Run: headless pygame with SDL's dummy video driver; simulated clock (each Clock.tick advances the game by its frame time, no real sleeping); random seed 0; keys injected as events and as key.get_pressed() state; no mouse input; restart key C tapped at the start of phases 3 and 4.
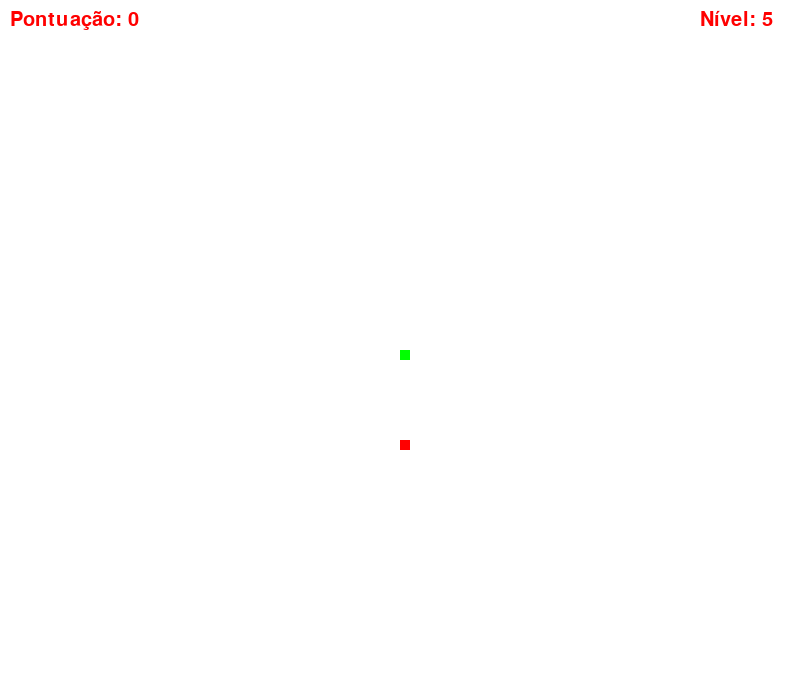
Frame 1 of 4 · flips 1–60 · no input
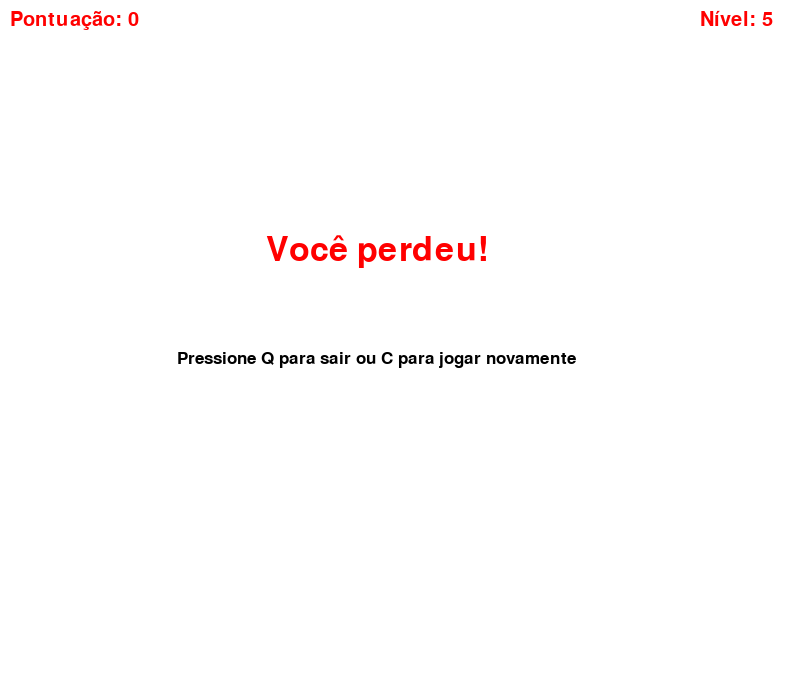
Frame 2 of 4 · flips 61–180 · tapped SPACE, RETURN · held RIGHT (→), D
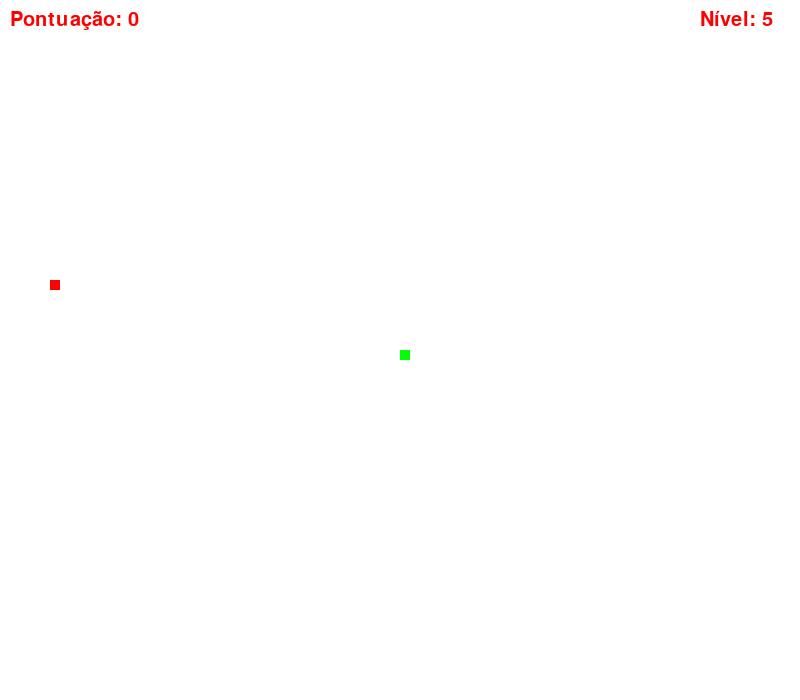
Frame 3 of 4 · flips 181–300 · tapped C · held DOWN (↓), S
Frame 4 of 4 · flips 301–420 · tapped C · held LEFT (←), A, UP (↑), W · screen same as frame 2, image omitted

The pygame program that drew these frames:

import pygame
import random
 
AUTHOR = "Snake Game by Rodrigo Alves"
 
# Inicializando o Pygame
pygame.init()
 
# Definindo as cores Red, Green, Blue
WHITE = (255, 255, 255)
GREEN = (0, 255, 0)
RED = (255, 0, 0)
BLACK = (0, 0, 0)
 
# Configurações da tela
WIDTH, HEIGHT = 800, 700
BLOCK_SIZE = 20
FPS = 10
 
# Configurações da cobrinha
snake_speed = 15
snake_block = 10
 
snake_level = 5
snake_level_jump = 5
 
# Inicializando a tela
screen = pygame.display.set_mode((WIDTH, HEIGHT))
pygame.display.set_caption(AUTHOR)
 
# Função para desenhar a cobrinha na tela
def draw_snake(snake_block, snake_list):
    for x in snake_list:
        pygame.draw.rect(screen, GREEN, [x[0], x[1], snake_block, snake_block])
 
# Função para exibir a pontuação na tela
def display_score(score):
    font = pygame.font.SysFont(None, 30)
    score_text = font.render("Pontuação: " + str(score), True, RED)
    screen.blit(score_text, [10, 10])
    score_text = font.render("Nível: " + str(snake_level), True, RED)
    screen.blit(score_text, [700, 10])

 
# Função principal do jogo
def gameLoop():
    game_over = False
    game_close = False
 
    # Posição inicial da cobra
    x1 = WIDTH / 2
    y1 = HEIGHT / 2
 
    # Movimento inicial
    x1_change = 0
    y1_change = 0
 
    # Tamanho inicial da cobra
    snake_list = []
    length_of_snake = 1
 
    # Gerando a posição inicial da comida
    foodx = round(random.randrange(10, WIDTH - snake_block) / 10.0) * 10
    foody = round(random.randrange(10, HEIGHT - snake_block) / 10.0) * 10
 
    score = 0
 
    while not game_over:
 
        while game_close == True:
            screen.fill(WHITE)
            font_style = pygame.font.SysFont(None, 50)
            message = font_style.render("Você perdeu!", True, RED)
            screen.blit(message, [WIDTH / 3, HEIGHT / 3])
            font_style = pygame.font.SysFont(None, 25)
            message = font_style.render("Pressione Q para sair ou C para jogar novamente", True, BLACK)
            screen.blit(message, [WIDTH / 4.5, HEIGHT / 2])
            display_score(score)
            pygame.display.update()
 
            for event in pygame.event.get():
                if event.type == pygame.KEYDOWN:
                    if event.key == pygame.K_q:
                        game_over = True
                        game_close = False
                    if event.key == pygame.K_c:
                        gameLoop()
 
        for event in pygame.event.get():
            if event.type == pygame.QUIT:
                game_over = True
            if event.type == pygame.KEYDOWN:
                if event.key == pygame.K_LEFT:
                    x1_change = -snake_block
                    y1_change = 0
                elif event.key == pygame.K_RIGHT:
                    x1_change = snake_block
                    y1_change = 0
                elif event.key == pygame.K_UP:
                    y1_change = -snake_block
                    x1_change = 0
                elif event.key == pygame.K_DOWN:
                    y1_change = snake_block
                    x1_change = 0
        # Verificando as bordas
        if x1 >= WIDTH or x1 < 0 or y1 >= HEIGHT or y1 < 0:
            game_close = True
        x1 += x1_change
        y1 += y1_change
        screen.fill(WHITE)
        pygame.draw.rect(screen, RED, [foodx, foody, snake_block, snake_block])
        snake_head = []
        snake_head.append(x1)
        snake_head.append(y1)
        snake_list.append(snake_head)
        if len(snake_list) > length_of_snake:
            del snake_list[0]
 
        for x in snake_list[:-1]:
            if x == snake_head:
                game_close = True
 
        draw_snake(snake_block, snake_list)
        display_score(score)
        pygame.display.update()
 
        if x1 == foodx and y1 == foody:
            foodx = round(random.randrange(0, WIDTH - snake_block) / 10.0) * 10
            foody = round(random.randrange(0, HEIGHT - snake_block) / 10.0) * 10
            length_of_snake += 1
            score += 1
            if score % snake_level_jump == 0:
                snake_level = snake_level + 1

 
        clock.tick(snake_speed)
 
    pygame.quit()
    quit()
 
# Inicializando o relógio
clock = pygame.time.Clock()
 
# Inicializando o jogo
gameLoop()
